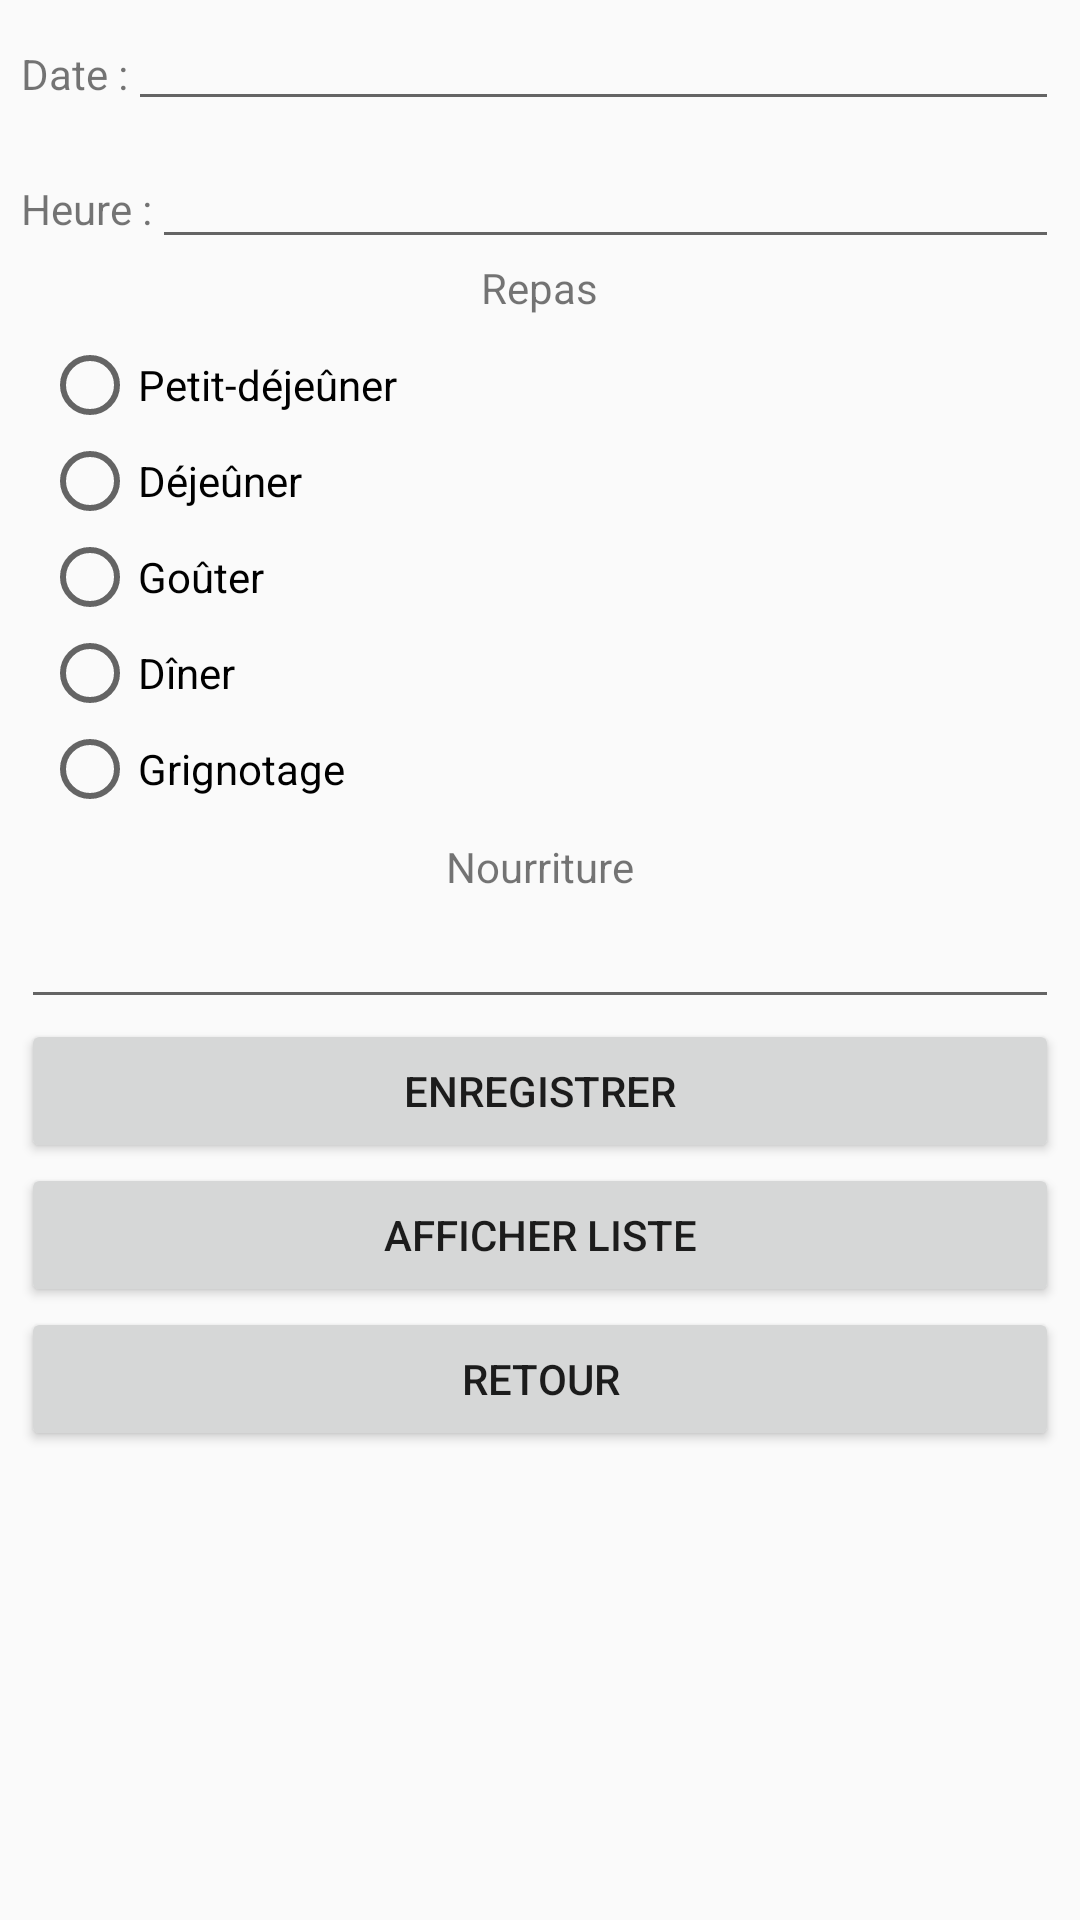

Here is an Android app screen rendered from its layout file. Give the layout XML and the strings, colors and styles it references.
<!-- AndroidManifest.xml: application theme AppTheme -->
<!-- res/layout/activity_nourriture.xml -->
<ScrollView
    xmlns:android="http://schemas.android.com/apk/res/android"
    xmlns:tools="http://schemas.android.com/tools"
    android:layout_width="match_parent"
    android:layout_height="match_parent"
    android:id="@+id/scrollView8"
    android:paddingLeft="@dimen/activity_horizontal_margin"
    android:paddingRight="@dimen/activity_horizontal_margin"
    android:paddingTop="@dimen/activity_vertical_margin"
    android:paddingBottom="@dimen/activity_vertical_margin"
    tools:context="skilvit.fr.activites.AlimentationActivity"
    style="@style/option_style">

    <LinearLayout
        android:orientation="vertical"
        android:layout_width="match_parent"
        android:layout_height="wrap_content">

        <LinearLayout
            android:orientation="horizontal"
            android:layout_width="match_parent"
            android:layout_height="46dp"
            android:id="@+id/linearLayout_n_date">

            <TextView
                android:layout_width="wrap_content"
                android:layout_height="wrap_content"
                android:textAppearance="?android:attr/textAppearanceSmall"
                android:text="@string/label_date"
                android:id="@+id/label_date" />

            <EditText
                android:layout_width="match_parent"
                android:layout_height="wrap_content"
                android:ems="10"
                android:id="@+id/date_entree"
                android:textSize="12sp"
                android:autofillHints=""
                android:inputType="date" />

        </LinearLayout>

        <LinearLayout
            android:orientation="horizontal"
            android:layout_width="fill_parent"
            android:layout_height="wrap_content"
            android:id="@+id/linearLayout_n_heure"
            android:layout_gravity="center_horizontal">

            <TextView
                android:layout_width="wrap_content"
                android:layout_height="wrap_content"
                android:textAppearance="?android:attr/textAppearanceSmall"
                android:text="@string/label_heure"
                android:id="@+id/label_heure"
                android:layout_gravity="center" />

            <EditText
                android:layout_width="match_parent"
                android:layout_height="wrap_content"
                android:ems="10"
                android:id="@+id/heure_entree"
                android:textSize="12sp" />
        </LinearLayout>

        <LinearLayout
            android:orientation="vertical"
            android:layout_width="match_parent"
            android:layout_height="wrap_content"
            android:layout_gravity="center">

            <TextView
                android:layout_width="wrap_content"
                android:layout_height="wrap_content"
                android:textAppearance="?android:attr/textAppearanceSmall"
                android:text="@string/texte_repas"
                android:id="@+id/texte_repas"
                android:layout_gravity="center" />

            <RadioGroup
                android:layout_width="match_parent"
                android:layout_height="match_parent"
                android:id="@+id/rg_nourriture"
                style="@style/option_style">

                <RadioButton
                    android:layout_width="wrap_content"
                    android:layout_height="wrap_content"
                    android:text="@string/checkbutton_petit_dejeuner"
                    android:id="@+id/checkbutton_petit_dejeuner" />

                <RadioButton
                    android:layout_width="wrap_content"
                    android:layout_height="wrap_content"
                    android:text="@string/checkbutton_dejeuner"
                    android:id="@+id/checkbutton_dejeuner" />

                <RadioButton
                    android:layout_width="wrap_content"
                    android:layout_height="wrap_content"
                    android:text="@string/checkbutton_gouter"
                    android:id="@+id/checkbutton_gouter" />

                <RadioButton
                    android:layout_width="wrap_content"
                    android:layout_height="wrap_content"
                    android:text="@string/checkbutton_diner"
                    android:id="@+id/checkbutton_diner" />

                <RadioButton
                    android:layout_width="wrap_content"
                    android:layout_height="wrap_content"
                    android:text="@string/checkbutton_grignotage"
                    android:id="@+id/checkbutton_grignotage" />
            </RadioGroup>

            <TextView
                android:layout_width="wrap_content"
                android:layout_height="wrap_content"
                android:textAppearance="?android:attr/textAppearanceSmall"
                android:text="@string/texte_nourriture"
                android:id="@+id/texte_nourriture"
                android:layout_gravity="center" />

            <EditText
                android:layout_width="fill_parent"
                android:layout_height="wrap_content"
                android:id="@+id/entree_nourriture"
                android:layout_gravity="center"
                android:inputType="text"
                android:autofillHints="" />

            <Button
                style="?android:attr/buttonStyleSmall"
                android:layout_width="fill_parent"
                android:layout_height="wrap_content"
                android:text="@string/bouton_enregistrer"
                android:id="@+id/bouton_enregistrer"
                android:clickable="true"
                android:enabled="true"
                android:layout_gravity="center"
                android:focusable="true" />

            <Button
                android:id="@+id/bouton_liste"
                android:layout_width="match_parent"
                android:layout_height="wrap_content"
                android:text="@string/afficher_liste_texte" />

            <Button
                style="?android:attr/buttonStyleSmall"
                android:layout_width="fill_parent"
                android:layout_height="wrap_content"
                android:text="@string/bouton_retour"
                android:id="@+id/bouton_retour"
                android:clickable="true"
                android:enabled="true"
                android:layout_gravity="center"
                android:focusable="true" />


        </LinearLayout>
        <TextView
            android:layout_width="fill_parent"
            android:layout_height="wrap_content"
            android:text=""
            android:id="@+id/texte_derniere_al"
            android:layout_gravity="center_horizontal"/>

    </LinearLayout>

</ScrollView>
<!-- resources referenced by this layout -->
<resources>
  <string name="afficher_liste_texte">Afficher liste</string>
  <string name="bouton_enregistrer">Enregistrer</string>
  <string name="bouton_retour">Retour</string>
  <string name="checkbutton_dejeuner">Déjeûner</string>
  <string name="checkbutton_diner">Dîner</string>
  <string name="checkbutton_gouter">Goûter</string>
  <string name="checkbutton_grignotage">Grignotage</string>
  <string name="checkbutton_petit_dejeuner">Petit-déjeûner</string>
  <string name="label_date">Date : </string>
  <string name="label_heure">Heure : </string>
  <string name="texte_nourriture">Nourriture</string>
  <string name="texte_repas">Repas</string>
  <style name="option_style">
          <item name="android:padding">7dp</item>
  
      </style>
  <style name="AppTheme" parent="Theme.AppCompat.Light">
          
          
          
          
      </style>
</resources>
